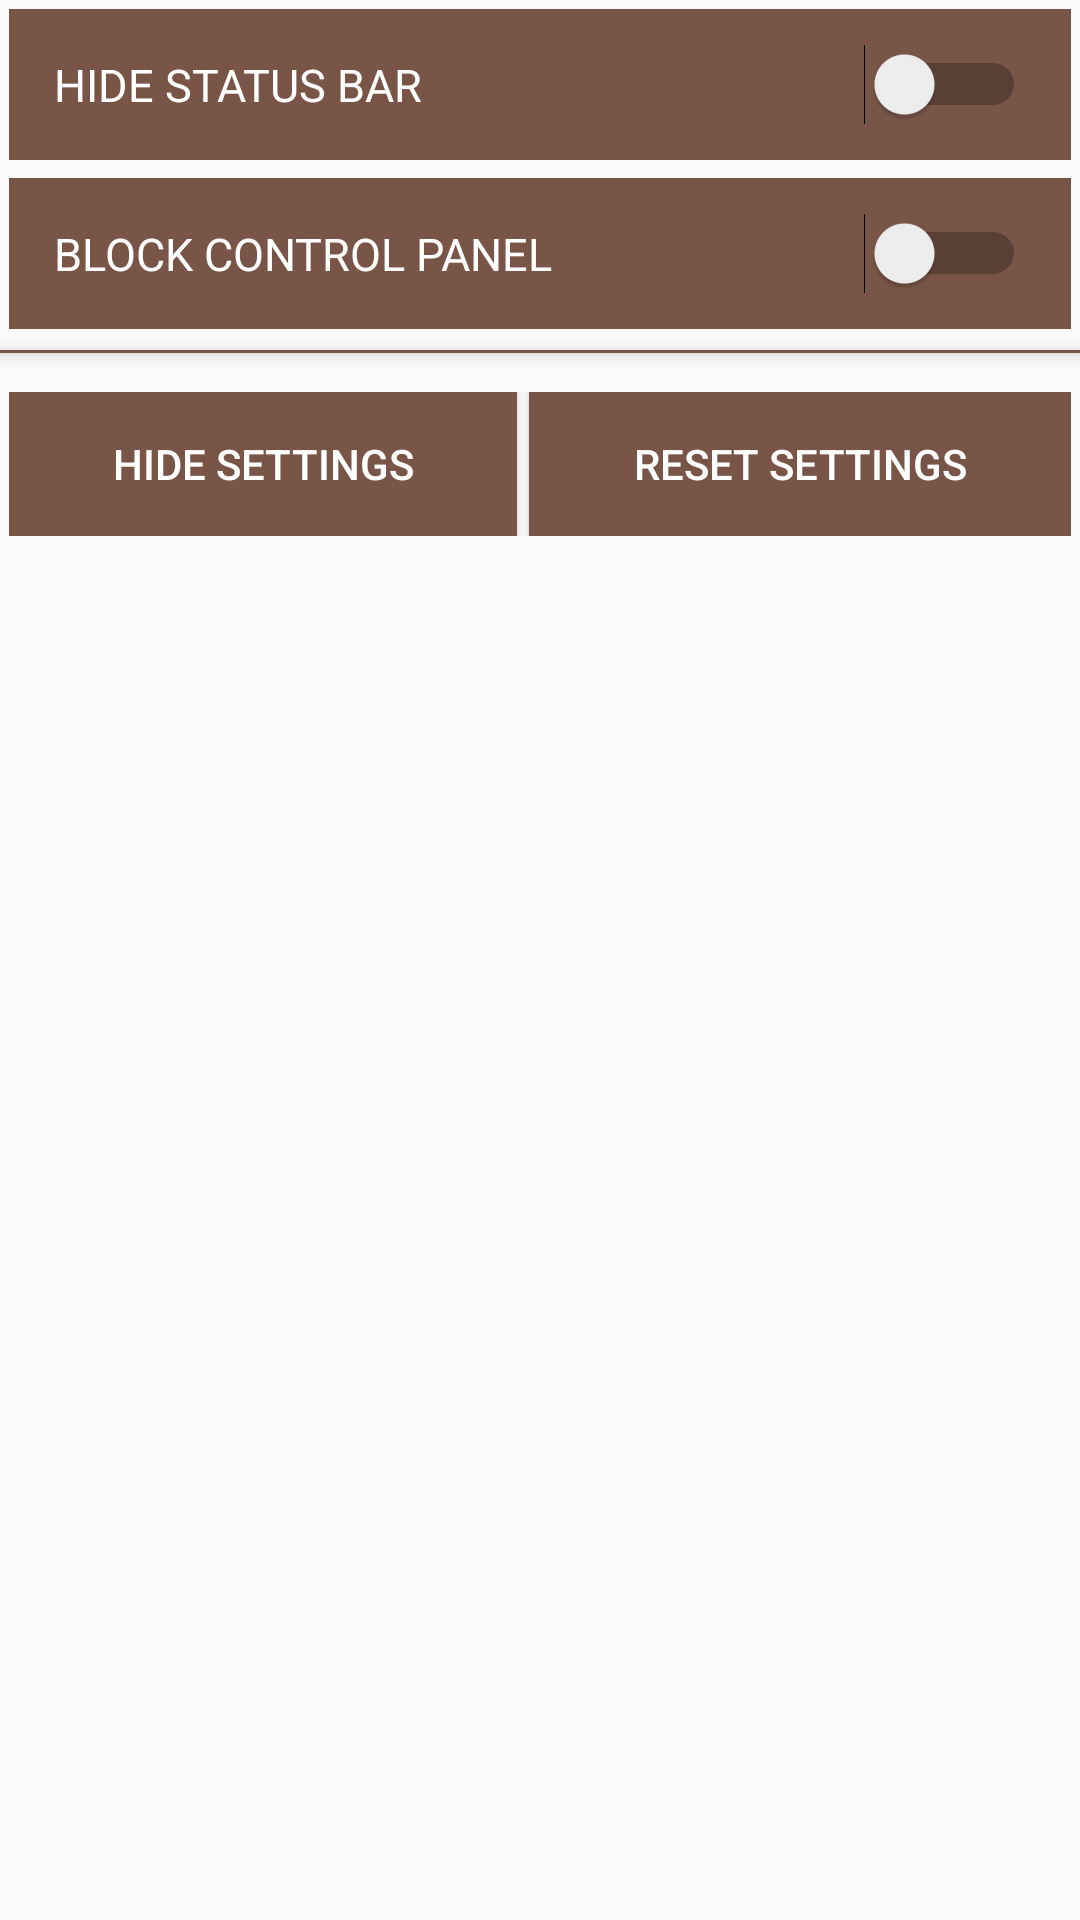

Produce the Android XML layout that renders to this screen, including the resource entries it uses.
<!-- AndroidManifest.xml: application theme AppTheme -->
<!-- res/layout/fragment_security_settings.xml -->
<?xml version="1.0" encoding="utf-8"?>
<ScrollView xmlns:android="http://schemas.android.com/apk/res/android"
    xmlns:tools="http://schemas.android.com/tools"
    android:layout_width="match_parent"
    android:layout_height="match_parent"
    android:orientation="vertical"
    tools:context="com.mobiiot.client.TabView.SecuritySettingsFragment">


    <LinearLayout
        android:layout_width="match_parent"
        android:layout_height="match_parent"
        android:orientation="vertical">

        <Switch
            android:id="@+id/switchHideStatusBar"
            android:layout_width="match_parent"
            android:layout_height="wrap_content"
            android:text="HIDE STATUS BAR"
            android:textColor="@color/white"
            android:layout_margin="3dp"
            android:padding="15dp"
            android:textSize="15dp"
            android:background="@color/Kiosk"/>

        <Switch
            android:id="@+id/switchBlockPanel"
            android:layout_width="match_parent"
            android:layout_height="wrap_content"
            android:text="BLOCK CONTROL PANEL"
            android:layout_margin="3dp"
            android:textSize="15dp"
            android:padding="15dp"
            android:textColor="@color/white"
            android:background="@color/Kiosk"/>

        <View
            android:layout_width="match_parent"
            android:layout_height="1dp"
            android:layout_marginTop="4dp"
            android:layout_marginBottom="4dp"
            android:elevation="3dp"
            android:background="@color/Kiosk">

        </View>

        <LinearLayout
            android:id="@+id/layoutSettingsList"
            android:layout_width="match_parent"
            android:layout_height="wrap_content"
            android:background="@color/Kiosk"
            android:layout_margin="3dp"
            android:orientation="vertical">
        </LinearLayout>
        <LinearLayout
            android:layout_width="match_parent"
            android:layout_height="wrap_content"
            android:layout_margin="3dp">
            <Button
                android:id="@+id/buttonHideSettings"
                android:layout_width="wrap_content"
                android:layout_height="wrap_content"
                android:layout_marginRight="2dp"
                android:layout_weight="1"
                android:text="HIDE SETTINGS"
                android:layout_gravity="center_horizontal"
                android:textColor="@color/white"
                android:background="@color/Kiosk"/>

            <Button
                android:id="@+id/buttonResetSettings"
                android:layout_width="wrap_content"
                android:layout_height="wrap_content"
                android:layout_marginLeft="2dp"
                android:layout_weight="1"
                android:text="RESET SETTINGS"
                android:layout_gravity="center_horizontal"
                android:textColor="@color/white"
                android:background="@color/Kiosk"/>
        </LinearLayout>

    </LinearLayout>

</ScrollView>
<!-- resources referenced by this layout -->
<resources>
  <color name="Kiosk">#795548</color>
  <color name="white">#ffff</color>
  <style name="AppTheme" parent="Theme.AppCompat.Light.NoActionBar">
          
          <item name="colorPrimary">@color/colorPrimary</item>
          <item name="colorPrimaryDark">@color/colorPrimaryDark</item>
          <item name="colorAccent">@color/DATA</item>
      </style>
  <color name="colorPrimary">#3F51B5</color>
  <color name="colorPrimaryDark">#303F9F</color>
  <color name="DATA">#42a5f5</color>
</resources>
